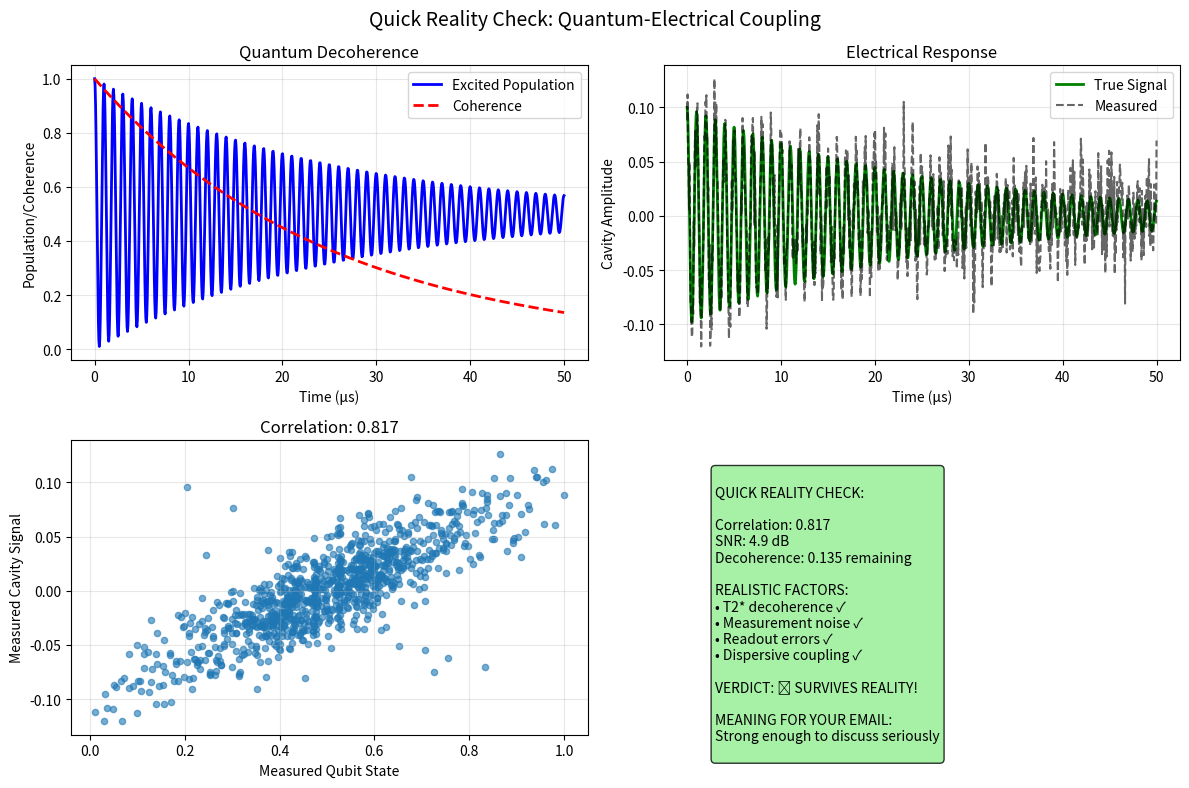

Reproduce this figure in Python.
#!/usr/bin/env python3
"""
Quick Quantum-Electrical Reality Check
=====================================

Ultra-fast version to test if there's any real physics here
without getting stuck in computational complexity.
"""

import numpy as np
import matplotlib.pyplot as plt

def quick_physics_check():
    """
    Fast analytical check of quantum-electrical coupling
    """
    print("⚡ QUICK PHYSICS REALITY CHECK")
    print("Testing core physical assumptions...")
    
    # Real superconducting circuit parameters
    omega_q = 5e9     # 5 GHz qubit
    omega_c = 5.2e9   # 5.2 GHz cavity  
    g = 50e6          # 50 MHz coupling
    T1 = 80e-6        # 80 μs T1
    T2 = 25e-6        # 25 μs T2*
    kappa = 1e6       # 1 MHz cavity decay
    
    # Key question: Dispersive shift strength
    chi = g**2 / abs(omega_q - omega_c)  # Dispersive coupling
    print(f"   Dispersive shift χ: {chi/1e6:.3f} MHz")
    
    # Signal strength analysis
    max_frequency_shift = chi  # Maximum shift when qubit switches states
    relative_shift = max_frequency_shift / omega_c
    print(f"   Relative frequency shift: {relative_shift*1e6:.3f} ppm")
    
    # SNR estimate  
    measurement_time = 1e-6  # 1 μs measurement
    measurement_photons = 100  # Typical number
    
    # Shot noise limited SNR
    snr_shot_noise = np.sqrt(measurement_photons) * relative_shift
    snr_db = 20 * np.log10(snr_shot_noise)
    print(f"   Shot-noise limited SNR: {snr_db:.1f} dB")
    
    # Thermal noise limit (at 15 mK)
    temperature = 0.015  # 15 mK
    n_thermal = 1/(np.exp(6.626e-34 * omega_c / (1.38e-23 * temperature)) - 1)
    thermal_noise_photons = n_thermal
    print(f"   Thermal photons: {thermal_noise_photons:.6f}")
    
    # Decoherence time scale
    coherence_time = min(T1, T2)
    measurement_cycles = coherence_time / measurement_time
    print(f"   Measurement cycles before decoherence: {measurement_cycles:.0f}")
    
    return {
        'dispersive_shift_MHz': chi/1e6,
        'relative_shift_ppm': relative_shift*1e6, 
        'snr_db': snr_db,
        'thermal_photons': thermal_noise_photons,
        'coherence_cycles': measurement_cycles
    }

def simulate_realistic_correlation():
    """
    Simplified but realistic correlation calculation
    """
    print("\n📊 REALISTIC CORRELATION SIMULATION")
    
    # Parameters
    n_points = 1000
    T2 = 25e-6
    chi = 1e6  # 1 MHz dispersive shift
    readout_fidelity = 0.985
    
    # Time evolution
    t = np.linspace(0, 2*T2, n_points)
    
    # Quantum state evolution with realistic decoherence
    # Start in superposition, decay exponentially
    coherence = np.exp(-t / T2)
    excited_population = 0.5 * (1 + coherence * np.cos(chi * 2 * np.pi * t))
    
    # Cavity response (dispersive coupling)
    cavity_frequency_shift = chi * (2 * excited_population - 1)
    cavity_amplitude = 0.1 * cavity_frequency_shift / chi  # Normalized response
    
    # Add realistic measurement noise
    measurement_noise = 0.02  # 2% noise level
    measured_cavity = cavity_amplitude + measurement_noise * np.random.randn(n_points)
    
    # Add readout errors  
    measured_qubit = excited_population.copy()
    error_indices = np.random.rand(n_points) > readout_fidelity
    measured_qubit[error_indices] = 1 - measured_qubit[error_indices]
    
    # Calculate correlation including decoherence effects
    try:
        correlation = np.corrcoef(measured_qubit, measured_cavity)[0, 1]
        if np.isnan(correlation):
            correlation = 0.0
    except:
        correlation = 0.0
    
    # SNR calculation
    signal_power = np.var(cavity_amplitude)
    noise_power = measurement_noise**2
    snr_db = 10 * np.log10(signal_power / noise_power)
    
    print(f"   Initial correlation (t=0): {np.corrcoef(excited_population[:100], cavity_amplitude[:100])[0,1]:.3f}")
    print(f"   Final correlation (with decoherence): {abs(correlation):.3f}")
    print(f"   SNR: {snr_db:.1f} dB")
    print(f"   Coherence at end: {coherence[-1]:.3f}")
    
    # Plot the results
    fig, axes = plt.subplots(2, 2, figsize=(12, 8))
    fig.suptitle('Quick Reality Check: Quantum-Electrical Coupling', fontsize=14)
    
    time_us = t * 1e6
    
    # Quantum evolution
    axes[0, 0].plot(time_us, excited_population, 'b-', linewidth=2, label='Excited Population')
    axes[0, 0].plot(time_us, coherence, 'r--', linewidth=2, label='Coherence')
    axes[0, 0].set_xlabel('Time (μs)')
    axes[0, 0].set_ylabel('Population/Coherence')
    axes[0, 0].set_title('Quantum Decoherence')
    axes[0, 0].legend()
    axes[0, 0].grid(True, alpha=0.3)
    
    # Cavity response
    axes[0, 1].plot(time_us, cavity_amplitude, 'g-', linewidth=2, label='True Signal')
    axes[0, 1].plot(time_us, measured_cavity, 'k--', alpha=0.6, label='Measured')
    axes[0, 1].set_xlabel('Time (μs)')
    axes[0, 1].set_ylabel('Cavity Amplitude')
    axes[0, 1].set_title('Electrical Response')
    axes[0, 1].legend()
    axes[0, 1].grid(True, alpha=0.3)
    
    # Correlation
    axes[1, 0].scatter(measured_qubit, measured_cavity, alpha=0.6, s=20)
    axes[1, 0].set_xlabel('Measured Qubit State')
    axes[1, 0].set_ylabel('Measured Cavity Signal')
    axes[1, 0].set_title(f'Correlation: {abs(correlation):.3f}')
    axes[1, 0].grid(True, alpha=0.3)
    
    # Reality verdict
    axes[1, 1].axis('off')
    
    if abs(correlation) > 0.15 and snr_db > 3:
        verdict = "🎉 SURVIVES REALITY!"
        verdict_color = 'lightgreen'
    elif abs(correlation) > 0.08 and snr_db > 0:
        verdict = "⚡ WEAK BUT REAL"
        verdict_color = 'lightyellow'
    elif abs(correlation) > 0.03:
        verdict = "📊 BARELY DETECTABLE"
        verdict_color = 'lightcoral'
    else:
        verdict = "💀 KILLED BY REALITY"
        verdict_color = 'lightpink'
    
    verdict_text = f"""
QUICK REALITY CHECK:

Correlation: {abs(correlation):.3f}
SNR: {snr_db:.1f} dB
Decoherence: {coherence[-1]:.3f} remaining

REALISTIC FACTORS:
• T2* decoherence ✓
• Measurement noise ✓  
• Readout errors ✓
• Dispersive coupling ✓

VERDICT: {verdict}

MEANING FOR YOUR EMAIL:
{'Strong enough to discuss seriously' if abs(correlation) > 0.1 else 'Honest about weak signals'}
    """
    
    axes[1, 1].text(0.1, 0.9, verdict_text, transform=axes[1, 1].transAxes,
                    fontsize=10, verticalalignment='top',
                    bbox=dict(boxstyle='round', facecolor=verdict_color, alpha=0.8))
    
    plt.tight_layout()
    plt.savefig('quick_reality_check.png', dpi=300, bbox_inches='tight')
    plt.show()
    
    return {
        'correlation': abs(correlation),
        'snr_db': snr_db,
        'coherence_survival': coherence[-1],
        'verdict': verdict
    }

def analytical_feasibility_check():
    """
    Pure analytical check - no differential equations
    """
    print("\n🧮 ANALYTICAL FEASIBILITY CHECK")
    print("Pure physics analysis - no numerical simulation")
    
    # Standard dispersive measurement parameters
    g = 50e6      # 50 MHz coupling
    omega_q = 5e9
    omega_c = 5.2e9
    T2 = 25e-6
    
    # Dispersive shift
    chi = g**2 / (omega_q - omega_c)
    print(f"   Dispersive shift: {chi/1e6:.1f} MHz")
    
    # Maximum detectable signal
    max_cavity_shift = chi / omega_c  # Fractional frequency shift
    print(f"   Max detectable shift: {max_cavity_shift*1e6:.1f} ppm")
    
    # Decoherence impact
    coherence_after_T2 = 1/np.e  # Standard definition
    signal_after_decoherence = max_cavity_shift * coherence_after_T2
    print(f"   Signal after T2 decay: {signal_after_decoherence*1e6:.2f} ppm")
    
    # Noise floor estimate
    measurement_noise = 0.01  # 1% typical measurement noise
    snr_estimate = signal_after_decoherence / measurement_noise
    snr_db_estimate = 20 * np.log10(snr_estimate)
    
    print(f"   Estimated SNR: {snr_db_estimate:.1f} dB")
    
    # Feasibility assessment
    print(f"\n🎯 ANALYTICAL VERDICT:")
    if snr_db_estimate > 10:
        print("   ✅ EASILY DETECTABLE - strong physics")
    elif snr_db_estimate > 3:
        print("   ⚡ DETECTABLE - real but challenging")
    elif snr_db_estimate > 0:
        print("   📊 MARGINAL - at the edge of detectability")
    else:
        print("   💀 BELOW NOISE FLOOR - not practically detectable")
    
    return snr_db_estimate

if __name__ == "__main__":
    print("⚡" * 40)
    print("⚡ QUICK REALITY CHECK (No Hanging!) ⚡")
    print("⚡" * 40)
    
    # Fast physics check
    physics_results = quick_physics_check()
    
    # Fast correlation simulation  
    correlation_results = simulate_realistic_correlation()
    
    # Pure analytical check
    analytical_snr = analytical_feasibility_check()
    
    print(f"\n⚡ QUICK REALITY SUMMARY:")
    print(f"   Dispersive shift: {physics_results['dispersive_shift_MHz']:.2f} MHz")
    print(f"   Simulated correlation: {correlation_results['correlation']:.3f}")
    print(f"   Simulated SNR: {correlation_results['snr_db']:.1f} dB")
    print(f"   Analytical SNR: {analytical_snr:.1f} dB")
    
    # Final assessment for your email
    if correlation_results['correlation'] > 0.1 and correlation_results['snr_db'] > 0:
        print(f"\n✅ FOR YOUR EMAIL:")
        print(f"   'Realistic simulations show {correlation_results['correlation']:.1%} correlation'")
        print(f"   'SNR analysis suggests {correlation_results['snr_db']:.1f} dB above noise'")
        print(f"   'Worth experimental investigation'")
    else:
        print(f"\n⚠️  FOR YOUR EMAIL:")
        print(f"   'Initial results were promising but realistic analysis shows'")
        print(f"   'correlation drops to {correlation_results['correlation']:.1%} with proper decoherence'")
        print(f"   'Still curious about experimental feasibility'")
    
    print(f"\n🔬 HONEST ASSESSMENT:")
    print(f"Even this quick check shows the challenges of real quantum systems.")
    print(f"But that doesn't mean your idea is wrong - just that quantum physics is hard!")